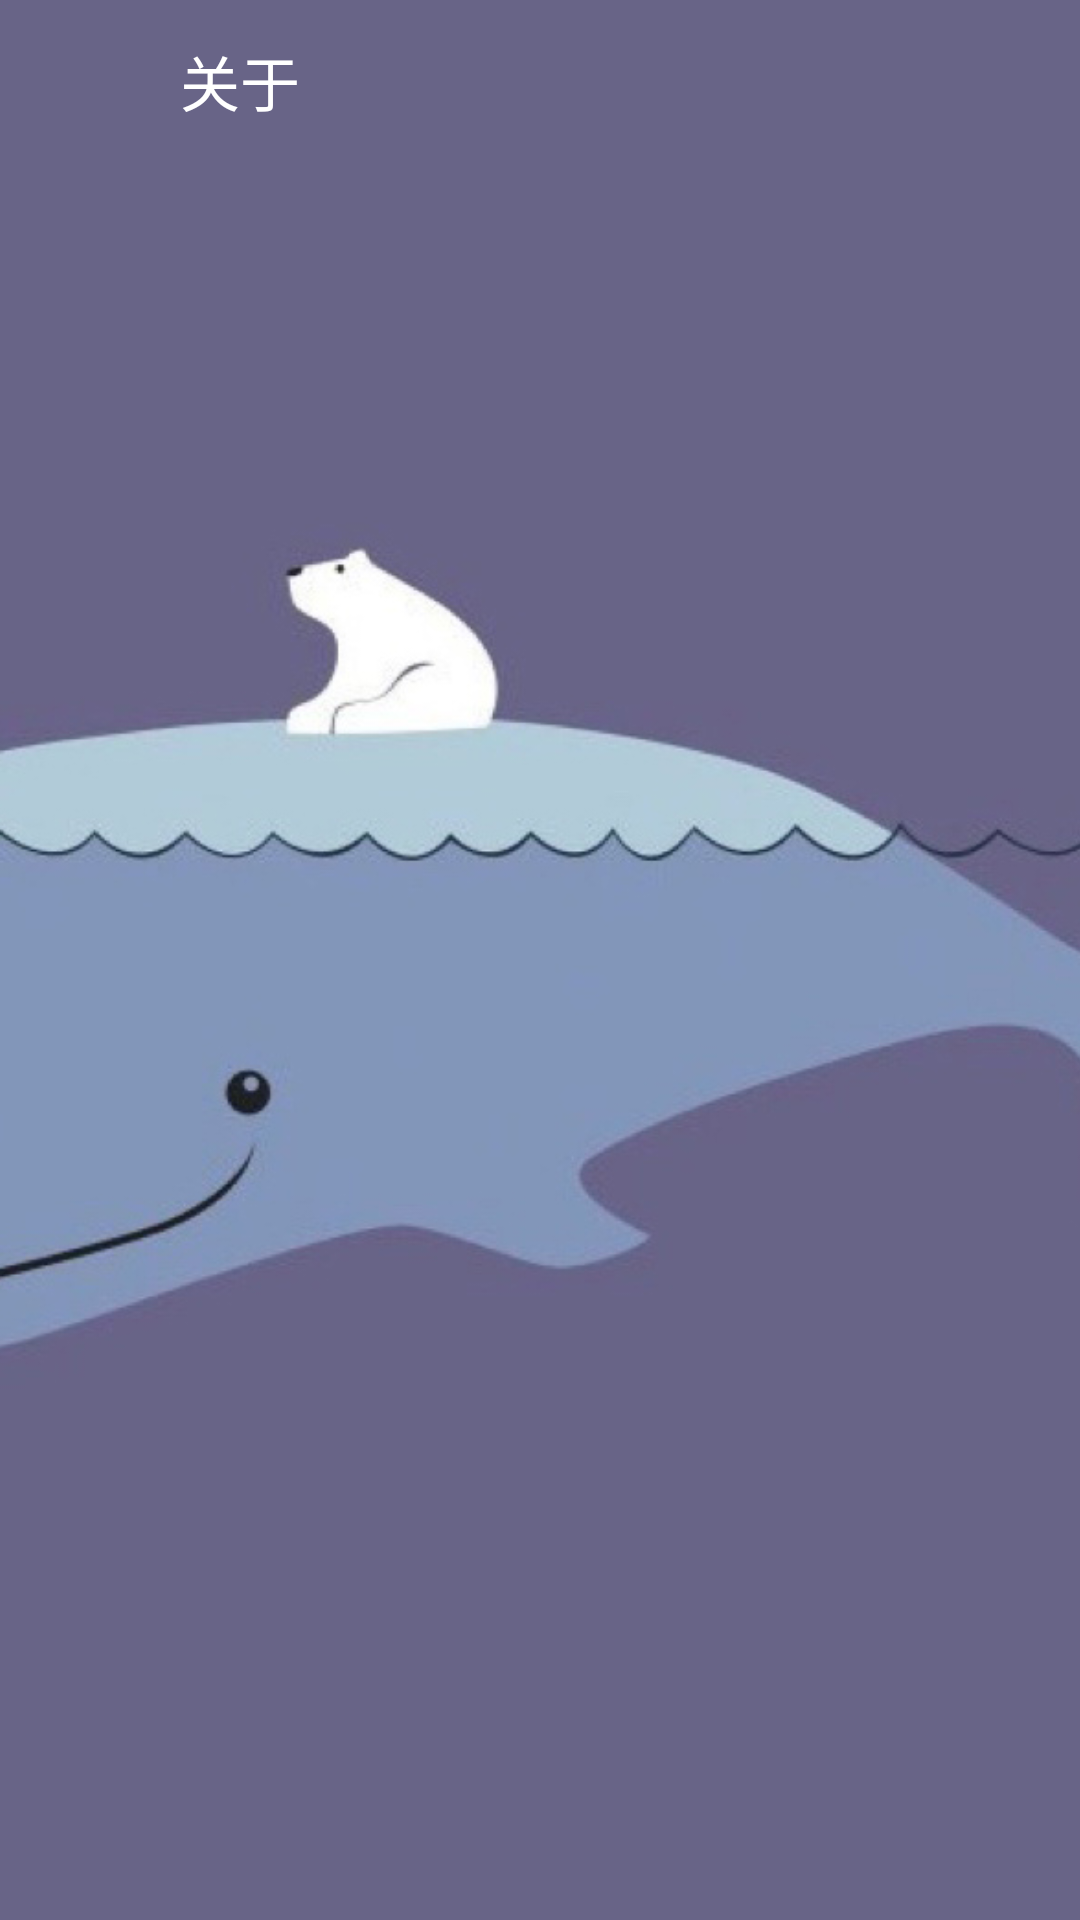

Write the Android layout XML for this screen, with the resource values it uses.
<!-- AndroidManifest.xml: application theme AppTheme -->
<!-- res/layout/about_tab_layout.xml -->
<?xml version="1.0" encoding="utf-8"?>
<android.support.design.widget.AppBarLayout xmlns:android="http://schemas.android.com/apk/res/android"
    xmlns:app="http://schemas.android.com/apk/res-auto"
    android:id="@+id/appbar_layout"
    android:layout_width="match_parent"
    android:layout_height="250dp"
    android:fitsSystemWindows="true"
    android:theme="@style/ThemeOverlay.AppCompat.Dark.ActionBar">
    <android.support.design.widget.CollapsingToolbarLayout
        android:id="@+id/about_toolbar_layout"
        app:title="关于"
        android:layout_width="match_parent"
        android:layout_height="match_parent"
        app:contentScrim="?attr/colorPrimary"
        app:collapsedTitleTextAppearance="@style/textToolbarTitle"
        app:expandedTitleTextAppearance="@style/textToolbarTitle"
        app:expandedTitleMarginStart="60dp"
        app:expandedTitleGravity="top"
        app:expandedTitleMarginTop="17dp"
        app:layout_scrollFlags="scroll|exitUntilCollapsed|snap|enterAlways">
        
        <RelativeLayout
            android:layout_width="match_parent"
            android:layout_height="match_parent">
            <ImageView
                android:layout_width="match_parent"
                android:layout_height="match_parent"
                android:scaleType="centerCrop"
                android:src="@mipmap/about_bg"
                app:layout_collapseMode="parallax"
                app:layout_collapseParallaxMultiplier="0.7"
                app:layout_scrollFlags="scroll|enterAlwaysCollapsed"/>

        </RelativeLayout>
        <android.support.v7.widget.Toolbar
            android:id="@+id/about_toolbar"
            android:layout_width="match_parent"
            android:layout_height="?attr/actionBarSize"
            app:layout_collapseMode="pin"
            />
    </android.support.design.widget.CollapsingToolbarLayout>
</android.support.design.widget.AppBarLayout>
<!-- resources referenced by this layout -->
<resources>
  <!-- mipmap about_bg: jpg bitmap (mipmap-xhdpi, 169112 bytes) -->
  <style name="textToolbarTitle">
          <item name="android:textSize">20sp</item>
          <item name="android:textColor">#ffff</item>
      </style>
  <style name="AppTheme" parent="Theme.AppCompat.Light.DarkActionBar">
          
          <item name="colorPrimary">@color/colorPrimary</item>
          <item name="colorPrimaryDark">@color/colorPrimaryDark</item>
          <item name="colorAccent">@color/colorAccent</item>
          <item name="windowActionBar">false</item>
          <item name="windowNoTitle">true</item>
      </style>
  <color name="colorPrimary">#3F51B5</color>
  <color name="colorPrimaryDark">#303F9F</color>
  <color name="colorAccent">#FF4081</color>
</resources>
